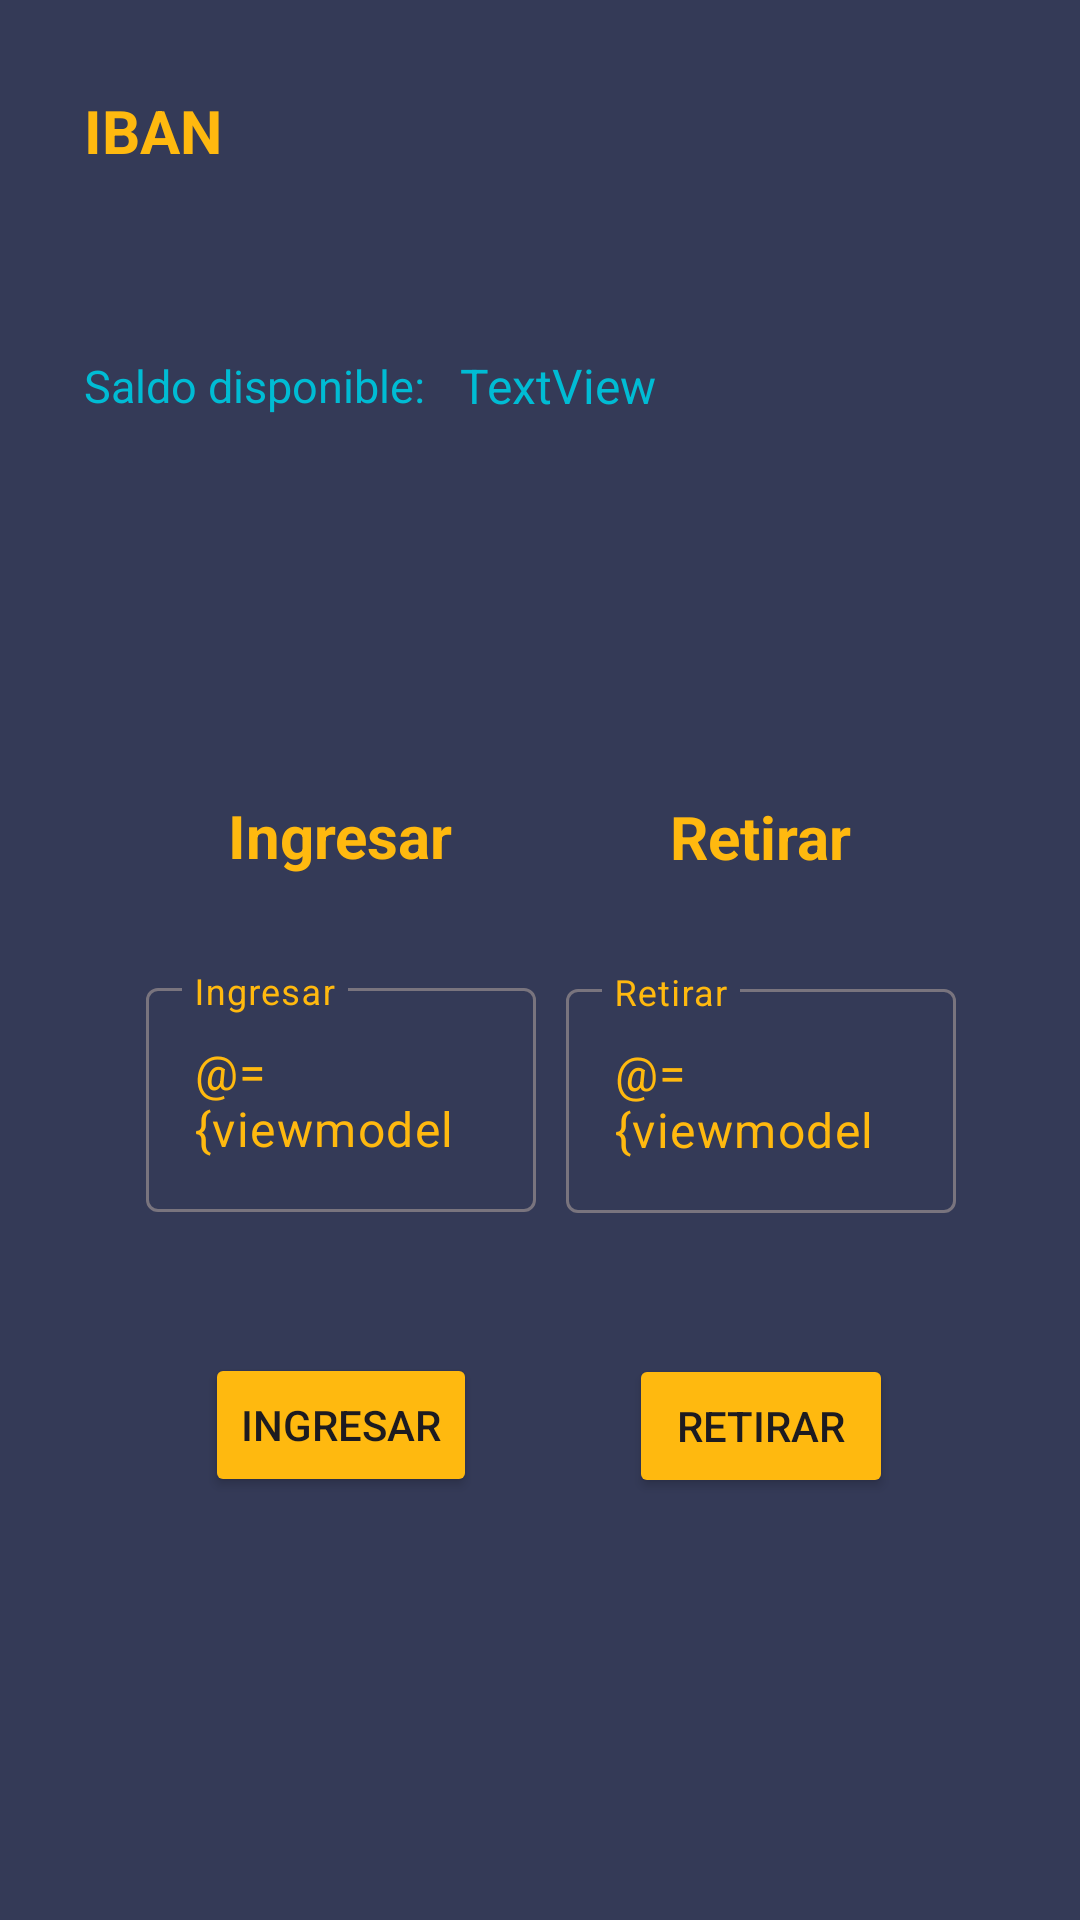

Write the Android layout XML for this screen, with the resource values it uses.
<!-- AndroidManifest.xml: application theme Theme.Monedero -->
<!-- res/layout/fragment_detalles_cuenta.xml -->
<?xml version="1.0" encoding="utf-8"?>
<layout xmlns:android="http://schemas.android.com/apk/res/android"
    xmlns:app="http://schemas.android.com/apk/res-auto"
    xmlns:tools="http://schemas.android.com/tools">

    <data>
        <variable
            name="viewmodel"
            type="com.example.monedero.usecase.CuentaDetalleViewModel" />
    </data>

    <androidx.constraintlayout.widget.ConstraintLayout
        android:layout_width="match_parent"
        android:layout_height="match_parent"
        android:background="@color/grey"
        tools:context=".ui.DetallesCuentaFragment">

        <androidx.constraintlayout.widget.Guideline
            android:id="@+id/guideline1"
            android:layout_width="wrap_content"
            android:layout_height="wrap_content"
            android:orientation="vertical"
            app:layout_constraintGuide_begin="@dimen/_20dp" />

        <androidx.constraintlayout.widget.Guideline
            android:id="@+id/guideline2"
            android:layout_width="wrap_content"
            android:layout_height="wrap_content"
            android:orientation="vertical"
            app:layout_constraintGuide_end="@dimen/_20dp" />

        <androidx.constraintlayout.widget.Guideline
            android:id="@+id/guideline3"
            android:layout_width="wrap_content"
            android:layout_height="wrap_content"
            android:orientation="horizontal"
            app:layout_constraintGuide_begin="@dimen/_30dp" />

        <androidx.constraintlayout.widget.Guideline
            android:id="@+id/guideline4"
            android:layout_width="wrap_content"
            android:layout_height="wrap_content"
            android:orientation="horizontal"
            app:layout_constraintGuide_end="@dimen/_30dp" />

        <TextView
            android:id="@+id/txtNumeroCuenta"
            android:layout_width="wrap_content"
            android:layout_height="wrap_content"
            android:layout_marginStart="8dp"
            android:text="IBAN"
            android:textColor="@color/gold"
            android:textSize="20dp"
            android:textStyle="bold"
            app:layout_constraintStart_toStartOf="@+id/guideline1"
            app:layout_constraintTop_toTopOf="@+id/guideline3" />

        <TextView
            android:id="@+id/tvNumeroIBAN"
            android:layout_width="wrap_content"
            android:layout_height="wrap_content"
            android:layout_marginBottom="496dp"
            android:text=""
            android:textColor="@color/colorAzul"
            android:textSize="25sp"
            android:textStyle="bold"
            app:layout_constraintBottom_toTopOf="@+id/guideline4"
            app:layout_constraintEnd_toStartOf="@+id/guideline2"
            app:layout_constraintHorizontal_bias="0.0"
            app:layout_constraintStart_toStartOf="@+id/txtNumeroCuenta"
            app:layout_constraintTop_toBottomOf="@+id/txtNumeroCuenta" />

        <TextView
            android:id="@+id/txtSaldoDisponible"
            android:layout_width="wrap_content"
            android:layout_height="wrap_content"
            android:layout_marginTop="16dp"
            android:text="Saldo disponible: "
            android:textColor="@color/colorAzul"
            android:textSize="15sp"
            app:layout_constraintStart_toStartOf="@+id/tvNumeroIBAN"
            app:layout_constraintTop_toBottomOf="@+id/tvNumeroIBAN" />

        <TextView
            android:id="@+id/tvSaldo"
            android:layout_width="wrap_content"
            android:layout_height="wrap_content"
            android:layout_marginStart="8dp"
            android:text="TextView"
            android:textColor="@color/colorAzul"
            android:textSize="16sp"
            app:layout_constraintBottom_toBottomOf="@+id/txtSaldoDisponible"
            app:layout_constraintStart_toEndOf="@+id/txtSaldoDisponible"
            app:layout_constraintTop_toTopOf="@+id/txtSaldoDisponible" />

        <TextView
            android:id="@+id/txtIngresar"
            android:layout_width="wrap_content"
            android:layout_height="wrap_content"
            android:layout_marginStart="56dp"
            android:layout_marginBottom="192dp"
            android:text="Ingresar"
            android:textColor="@color/gold"
            android:textSize="20sp"
            android:textStyle="bold"
            app:layout_constraintBottom_toTopOf="@+id/guideline4"
            app:layout_constraintStart_toStartOf="@+id/guideline1"
            app:layout_constraintTop_toBottomOf="@+id/txtSaldoDisponible" />

        <TextView
            android:id="@+id/txtRetirar"
            android:layout_width="wrap_content"
            android:layout_height="wrap_content"
            android:layout_marginEnd="56dp"
            android:layout_marginBottom="192dp"
            android:text="Retirar"
            android:textColor="@color/gold"
            android:textSize="20sp"
            android:textStyle="bold"
            app:layout_constraintBottom_toTopOf="@+id/guideline4"
            app:layout_constraintEnd_toStartOf="@+id/guideline2"
            app:layout_constraintTop_toBottomOf="@+id/tvSaldo" />

        <com.google.android.material.textfield.TextInputLayout
            android:id="@+id/tilIngresar"
            android:layout_width="130dp"
            android:layout_height="80dp"
            android:layout_marginTop="32dp"
            android:textColorHint="@color/gold"
            app:layout_constraintEnd_toEndOf="@+id/txtIngresar"
            app:layout_constraintStart_toStartOf="@+id/txtIngresar"
            app:layout_constraintTop_toBottomOf="@+id/txtIngresar">

            <com.google.android.material.textfield.TextInputEditText
                android:id="@+id/tieIngresar"
                android:layout_width="match_parent"
                android:layout_height="wrap_content"
                android:hint="Ingresar"
                android:text="@={viewmodel.ingresar}"
                android:textColor="@color/gold" />
        </com.google.android.material.textfield.TextInputLayout>

        <com.google.android.material.textfield.TextInputLayout
            android:id="@+id/tilRetirar"
            android:layout_width="130dp"
            android:layout_height="80dp"
            android:layout_marginTop="32dp"
            android:textColorHint="@color/gold"
            app:layout_constraintEnd_toEndOf="@+id/txtRetirar"
            app:layout_constraintStart_toStartOf="@+id/txtRetirar"
            app:layout_constraintTop_toBottomOf="@+id/txtRetirar">

            <com.google.android.material.textfield.TextInputEditText
                android:id="@+id/tieRetirar"
                android:layout_width="match_parent"
                android:layout_height="wrap_content"
                android:hint="Retirar"
                android:text="@={viewmodel.retirar}"
                android:textColor="@color/gold"/>
        </com.google.android.material.textfield.TextInputLayout>

        <Button
            android:id="@+id/btnIngresar"
            android:layout_width="wrap_content"
            android:layout_height="wrap_content"
            android:layout_marginTop="32dp"
            android:layout_marginBottom="96dp"
            android:backgroundTint="@color/gold"
            android:text="Ingresar"
            app:layout_constraintBottom_toTopOf="@+id/guideline4"
            app:layout_constraintEnd_toEndOf="@+id/tilIngresar"
            app:layout_constraintStart_toStartOf="@+id/tilIngresar"
            app:layout_constraintTop_toBottomOf="@+id/tilIngresar" />

        <Button
            android:id="@+id/btnRetirar"
            android:layout_width="wrap_content"
            android:layout_height="wrap_content"
            android:layout_marginTop="32dp"
            android:layout_marginBottom="96dp"
            android:backgroundTint="@color/gold"
            android:text="Retirar"
            app:layout_constraintBottom_toTopOf="@+id/guideline4"
            app:layout_constraintEnd_toEndOf="@+id/tilRetirar"
            app:layout_constraintStart_toStartOf="@+id/tilRetirar"
            app:layout_constraintTop_toBottomOf="@+id/tilRetirar" />

    </androidx.constraintlayout.widget.ConstraintLayout>
</layout>
<!-- resources referenced by this layout -->
<resources>
  <color name="colorAzul">#00BCD4</color>
  <color name="gold">#FFB90F</color>
  <color name="grey">#343A57</color>
  <dimen name="_20dp">20dp</dimen>
  <dimen name="_30dp">30dp</dimen>
  <style name="Theme.Monedero" parent="Base.Theme.Monedero" />
  <style name="Base.Theme.Monedero" parent="Theme.Material3.DayNight.NoActionBar">
          
          <item name="colorSecondary">@color/colorNaranja</item>
          <item name="colorPrimary">@color/colorAzul</item>
      </style>
  <color name="colorNaranja">#FFA500</color>
</resources>
